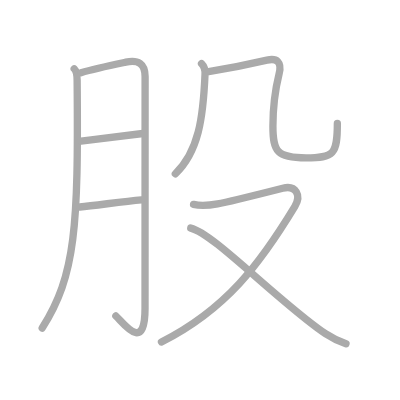
t = 0.00 s
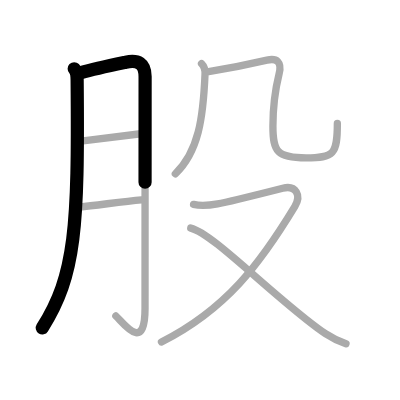
t = 1.50 s
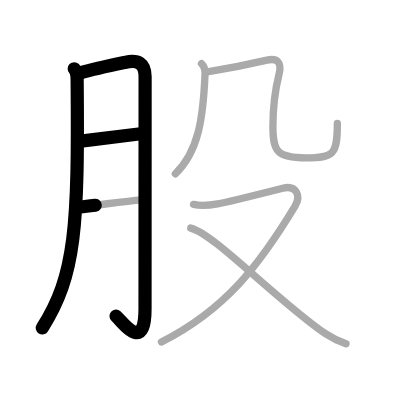
t = 3.25 s
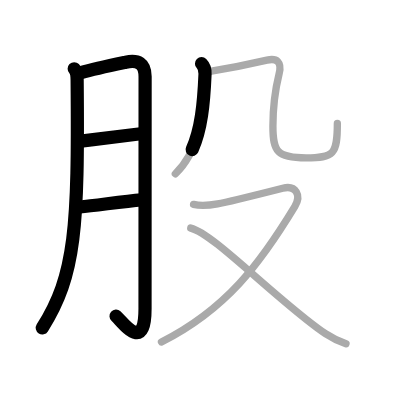
t = 4.75 s
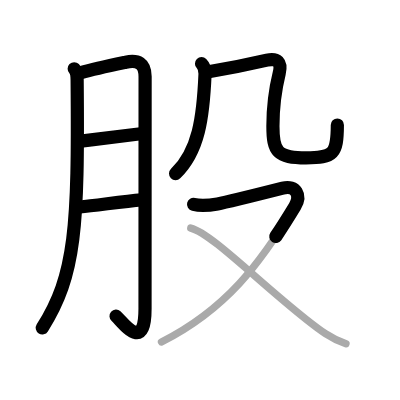
t = 6.50 s
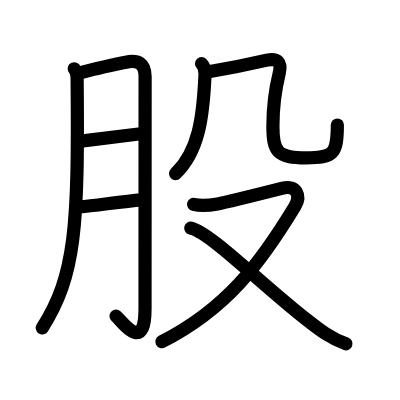
t = 8.00 s

The animated SVG that drew these frames (rendered in a browser with its animation timeline set to each time). Animation: 8 SMIL elements (animate=8); one cycle of 8.00 s.

<?xml version="1.0" standalone="no"?>
<!DOCTYPE svg PUBLIC "-//W3C//DTD SVG 1.1//EN"   "http://www.w3.org/Graphics/SVG/1.1/DTD/svg11.dtd">
<svg width="400px" height="400px"  version="1.1" xmlns="http://www.w3.org/2000/svg">
  <defs>
    <marker id="Triangle" viewBox="0 0 10 10" refX="0" refY="5" markerUnits="strokeWidth" markerWidth="3" style="stroke-opacity:0%;fill:#aaaaaa;" markerHeight="2" orient="auto">
      <path d="M 0 0 L 10 5 L 0 10 z" />
    </marker>
    
    <marker id="Arrow" viewBox="0 0 10 10" refX="5" refY="5" markerUnits="strokeWidth" markerWidth="1.8" style="stroke-opacity:0%;fill:#770000;" markerHeight="2" orient="auto">
      <path d="M 0 4 L 6 4 L 4 1 L 10 5 L 4 9 L 6 6 L 0 6 z" />
        <circle cx="5" cy="5" r="5" />
      </marker>
    
    <marker id="TriangleRed" viewBox="0 0 10 10" refX="0" refY="5" markerUnits="strokeWidth" markerWidth="3" style="stroke-opacity:0%;fill:#CC0000;" markerHeight="2" orient="auto">
      <path d="M 0 0 L 10 5 L 0 10 z" />
    </marker>
    
    <marker id="ArrowRed" viewBox="0 0 10 10" refX="5" refY="5" markerUnits="strokeWidth" markerWidth="1.8" style="stroke-opacity:0%;fill:#CC0000;" markerHeight="2" orient="auto">
      <path d="M 0 4 L 6 4 L 4 1 L 10 5 L 4 9 L 6 6 L 0 6 z" />
        <circle cx="5" cy="5" r="5" />
      </marker>
    
  </defs>
  
  <path style="fill:#ffffff; fill-opacity:100%; fill-rule:evenodd; stroke-width:0;" d="M 0 0 L 400px 0 L 400px 400px L 0 400px L 0 0" />

  <g transform="scale(3.6697247706422 3.6697247706422)">
<path style="fill:none; fill-opacity:0%; fill-rule:evenodd; stroke:#aaaaaa; stroke-opacity:100%; stroke-width: 1.5pt; stroke-linejoin:round; stroke-linecap:round;" d="M20.22 18.74c0.77 0.77 0.79 2.14 0.8 3.05C21.38 62 20.62 75 11.5 89.39"></path>
<path style="fill:none; fill-opacity:0%; fill-rule:evenodd; stroke:#aaaaaa; stroke-opacity:100%; stroke-width: 1.5pt; stroke-linejoin:round; stroke-linecap:round;" d="M22.07 19.81c3.77-1.1 9.16-2.22 12.2-2.86c3.38-0.71 5.27 0.34 5.27 3.92c0 7.56-0.02 45.68-0.02 63.19c0 12.61-6.16 3.55-7.95 2.04"></path>
<path style="fill:none; fill-opacity:0%; fill-rule:evenodd; stroke:#aaaaaa; stroke-opacity:100%; stroke-width: 1.5pt; stroke-linejoin:round; stroke-linecap:round;" d="M22.07 38.45c5.55-0.7 11.05-1.33 16.83-2.07"></path>
<path style="fill:none; fill-opacity:0%; fill-rule:evenodd; stroke:#aaaaaa; stroke-opacity:100%; stroke-width: 1.5pt; stroke-linejoin:round; stroke-linecap:round;" d="M21.76 56.4c4.49-0.4 11.64-1.53 16.79-1.95"></path>
<path style="fill:none; fill-opacity:0%; fill-rule:evenodd; stroke:#aaaaaa; stroke-opacity:100%; stroke-width: 1.5pt; stroke-linejoin:round; stroke-linecap:round;" d="M54.92 17.35c0.68 0.68 1 1.82 0.95 2.84c-0.5 11.94-1.75 21.06-8.09 27.17"></path>
<path style="fill:none; fill-opacity:0%; fill-rule:evenodd; stroke:#aaaaaa; stroke-opacity:100%; stroke-width: 1.5pt; stroke-linejoin:round; stroke-linecap:round;" d="M56.85 19.53C63.12 18.5 68 17.5 72.75 16.39c2.74-0.64 4.08 0.56 3.33 3.62c-1.2 4.87-1.71 10.75-1.71 14.37c0 7.01 1.19 8.64 9.03 8.64c7.6 0 8.53-1.01 8.53-9.36"></path>
<path style="fill:none; fill-opacity:0%; fill-rule:evenodd; stroke:#aaaaaa; stroke-opacity:100%; stroke-width: 1.5pt; stroke-linejoin:round; stroke-linecap:round;" d="M52.75 55.69c1.53 0.37 3.47 0.42 6.54-0.13c2.35-0.42 14-3.33 17.75-4.28c3.64-0.92 5.11 1.99 3.32 4.95C70.88 71.88 61.62 84.25 44 93.17"></path>
<path style="fill:none; fill-opacity:0%; fill-rule:evenodd; stroke:#aaaaaa; stroke-opacity:100%; stroke-width: 1.5pt; stroke-linejoin:round; stroke-linecap:round;" d="M51.98 62.15c5.52 1.35 18.39 14.6 31.63 24.99c3.43 2.7 6.54 5.14 10.67 6.54"></path>

<path style="fill:none; fill-opacity:0%; fill-rule:evenodd; stroke:#000000; stroke-opacity:100%; stroke-width: 2.7pt; stroke-linejoin:round; stroke-linecap:round;" d="M20.22 18.74c0.77 0.77 0.79 2.14 0.8 3.05C21.38 62 20.62 75 11.5 89.39" pathLength="100" stroke-dashoffset="100" stroke-dasharray="100 105"><animate id="dashAnim1" attributeName="stroke-dashoffset" from="100" to="0" dur="1s" calcMode="linear" fill="freeze"/></path>
<path style="fill:none; fill-opacity:0%; fill-rule:evenodd; stroke:#000000; stroke-opacity:100%; stroke-width: 2.7pt; stroke-linejoin:round; stroke-linecap:round;" d="M22.07 19.81c3.77-1.1 9.16-2.22 12.2-2.86c3.38-0.71 5.27 0.34 5.27 3.92c0 7.56-0.02 45.68-0.02 63.19c0 12.61-6.16 3.55-7.95 2.04" pathLength="100" stroke-dashoffset="100" stroke-dasharray="100 105"><animate id="dashAnim2" attributeName="stroke-dashoffset" from="100" to="0" dur="1s" calcMode="linear" begin="dashAnim1.end" fill="freeze"/></path>
<path style="fill:none; fill-opacity:0%; fill-rule:evenodd; stroke:#000000; stroke-opacity:100%; stroke-width: 2.7pt; stroke-linejoin:round; stroke-linecap:round;" d="M22.07 38.45c5.55-0.7 11.05-1.33 16.83-2.07" pathLength="100" stroke-dashoffset="100" stroke-dasharray="100 105"><animate id="dashAnim3" attributeName="stroke-dashoffset" from="100" to="0" dur="1s" calcMode="linear" begin="dashAnim2.end" fill="freeze"/></path>
<path style="fill:none; fill-opacity:0%; fill-rule:evenodd; stroke:#000000; stroke-opacity:100%; stroke-width: 2.7pt; stroke-linejoin:round; stroke-linecap:round;" d="M21.76 56.4c4.49-0.4 11.64-1.53 16.79-1.95" pathLength="100" stroke-dashoffset="100" stroke-dasharray="100 105"><animate id="dashAnim4" attributeName="stroke-dashoffset" from="100" to="0" dur="1s" calcMode="linear" begin="dashAnim3.end" fill="freeze"/></path>
<path style="fill:none; fill-opacity:0%; fill-rule:evenodd; stroke:#000000; stroke-opacity:100%; stroke-width: 2.7pt; stroke-linejoin:round; stroke-linecap:round;" d="M54.92 17.35c0.68 0.68 1 1.82 0.95 2.84c-0.5 11.94-1.75 21.06-8.09 27.17" pathLength="100" stroke-dashoffset="100" stroke-dasharray="100 105"><animate id="dashAnim5" attributeName="stroke-dashoffset" from="100" to="0" dur="1s" calcMode="linear" begin="dashAnim4.end" fill="freeze"/></path>
<path style="fill:none; fill-opacity:0%; fill-rule:evenodd; stroke:#000000; stroke-opacity:100%; stroke-width: 2.7pt; stroke-linejoin:round; stroke-linecap:round;" d="M56.85 19.53C63.12 18.5 68 17.5 72.75 16.39c2.74-0.64 4.08 0.56 3.33 3.62c-1.2 4.87-1.71 10.75-1.71 14.37c0 7.01 1.19 8.64 9.03 8.64c7.6 0 8.53-1.01 8.53-9.36" pathLength="100" stroke-dashoffset="100" stroke-dasharray="100 105"><animate id="dashAnim6" attributeName="stroke-dashoffset" from="100" to="0" dur="1s" calcMode="linear" begin="dashAnim5.end" fill="freeze"/></path>
<path style="fill:none; fill-opacity:0%; fill-rule:evenodd; stroke:#000000; stroke-opacity:100%; stroke-width: 2.7pt; stroke-linejoin:round; stroke-linecap:round;" d="M52.75 55.69c1.53 0.37 3.47 0.42 6.54-0.13c2.35-0.42 14-3.33 17.75-4.28c3.64-0.92 5.11 1.99 3.32 4.95C70.88 71.88 61.62 84.25 44 93.17" pathLength="100" stroke-dashoffset="100" stroke-dasharray="100 105"><animate id="dashAnim7" attributeName="stroke-dashoffset" from="100" to="0" dur="1s" calcMode="linear" begin="dashAnim6.end" fill="freeze"/></path>
<path style="fill:none; fill-opacity:0%; fill-rule:evenodd; stroke:#000000; stroke-opacity:100%; stroke-width: 2.7pt; stroke-linejoin:round; stroke-linecap:round;" d="M51.98 62.15c5.52 1.35 18.39 14.6 31.63 24.99c3.43 2.7 6.54 5.14 10.67 6.54" pathLength="100" stroke-dashoffset="100" stroke-dasharray="100 105"><animate id="dashAnim8" attributeName="stroke-dashoffset" from="100" to="0" dur="1s" calcMode="linear" begin="dashAnim7.end" fill="freeze"/></path>

</g>

</svg>  
          
